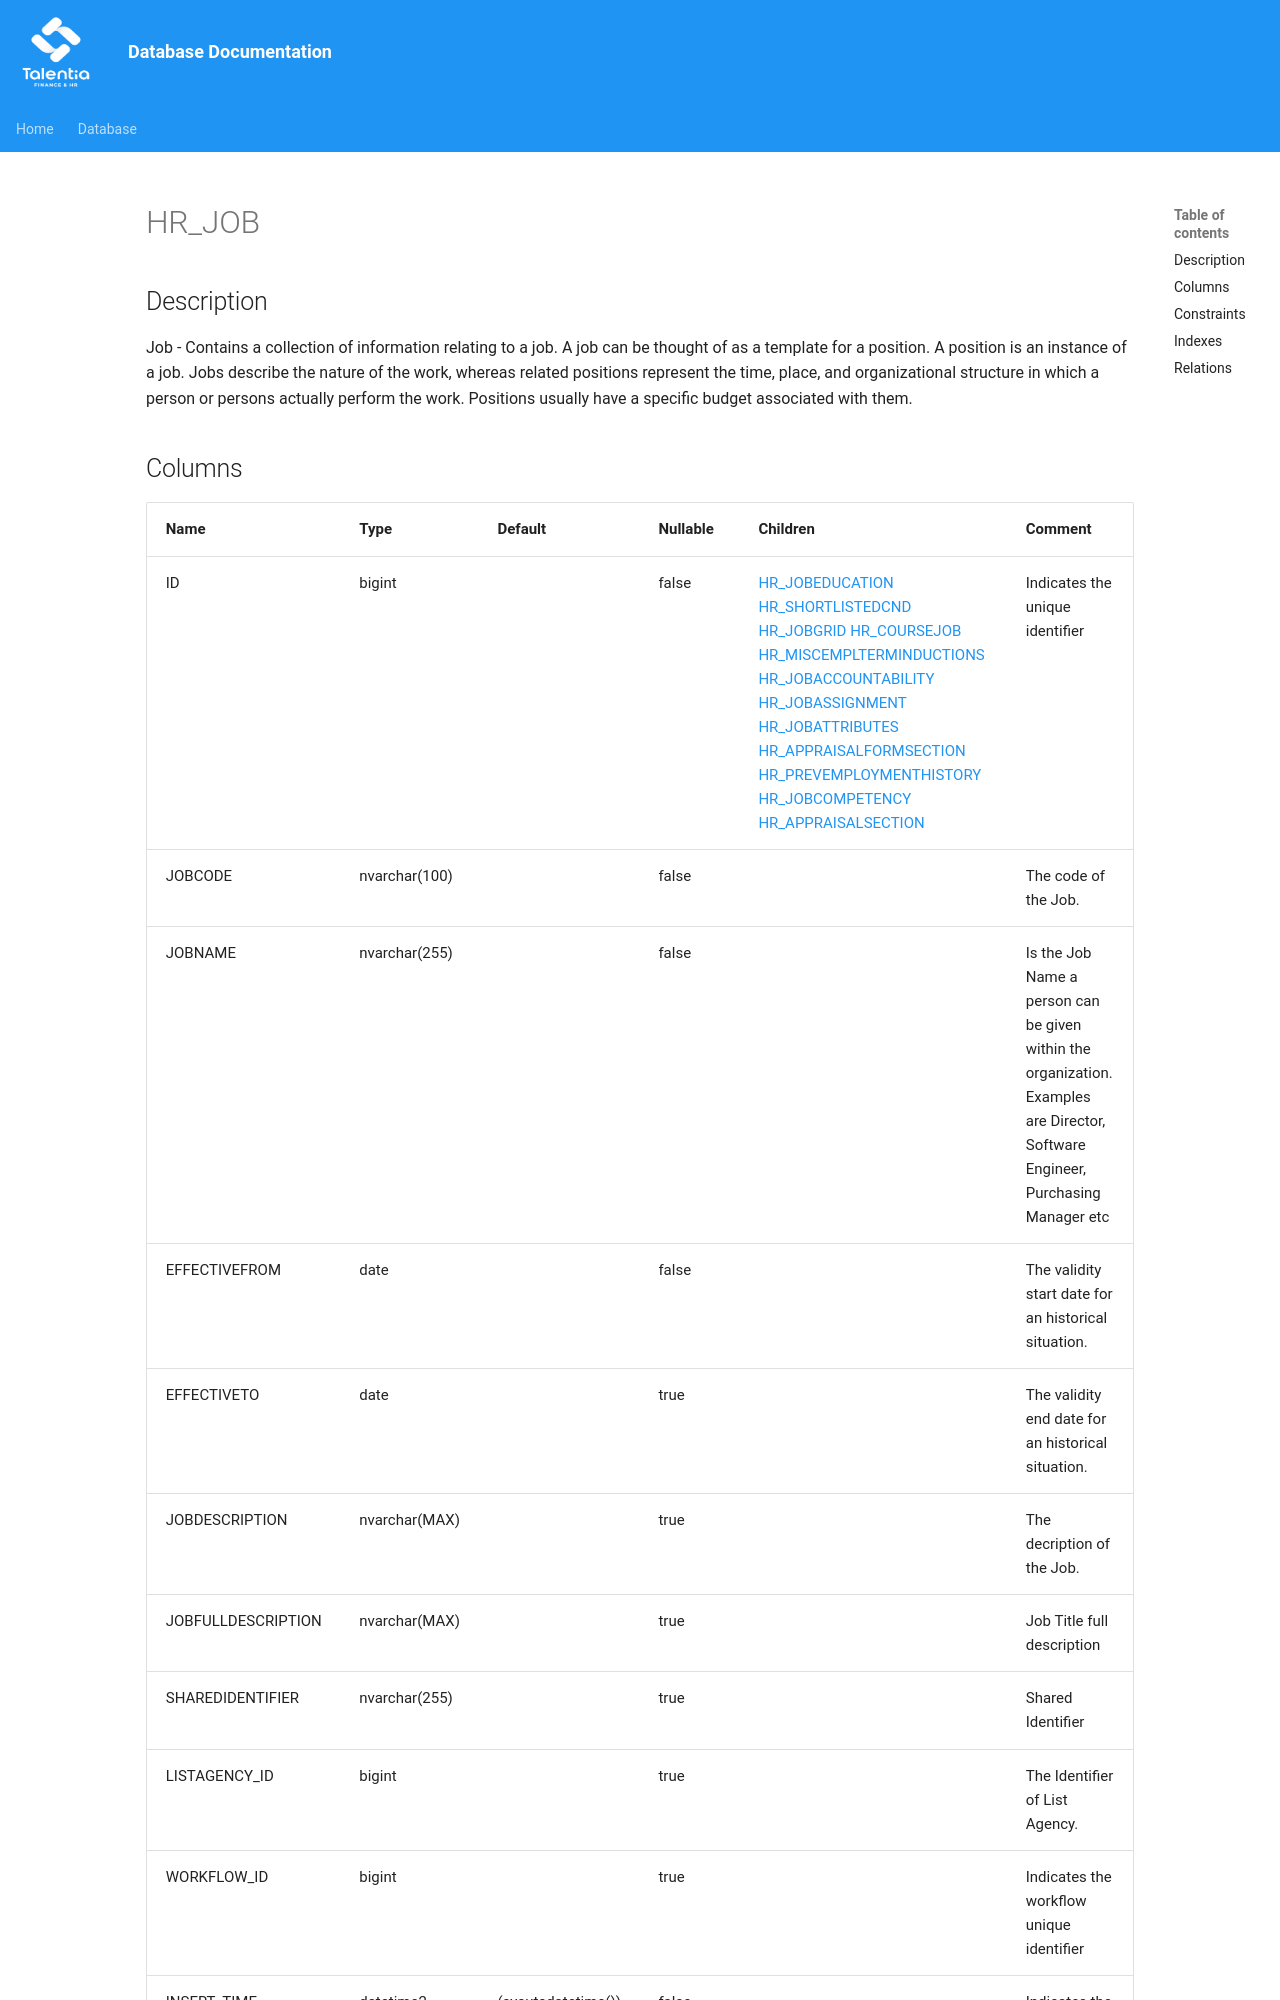

repository: giovanniporcelli/documentazione-db · page: schema/HR_JOB/index.html · generator: mkdocs

# HR_JOB

## Description

Job - Contains a collection of information relating to a job. A job can be thought of as a template for a position. A position is an instance of a job. Jobs describe the nature of the work, whereas related positions represent the time, place, and organizational structure in which a person or persons actually perform the work. Positions usually have a specific budget associated with them.
